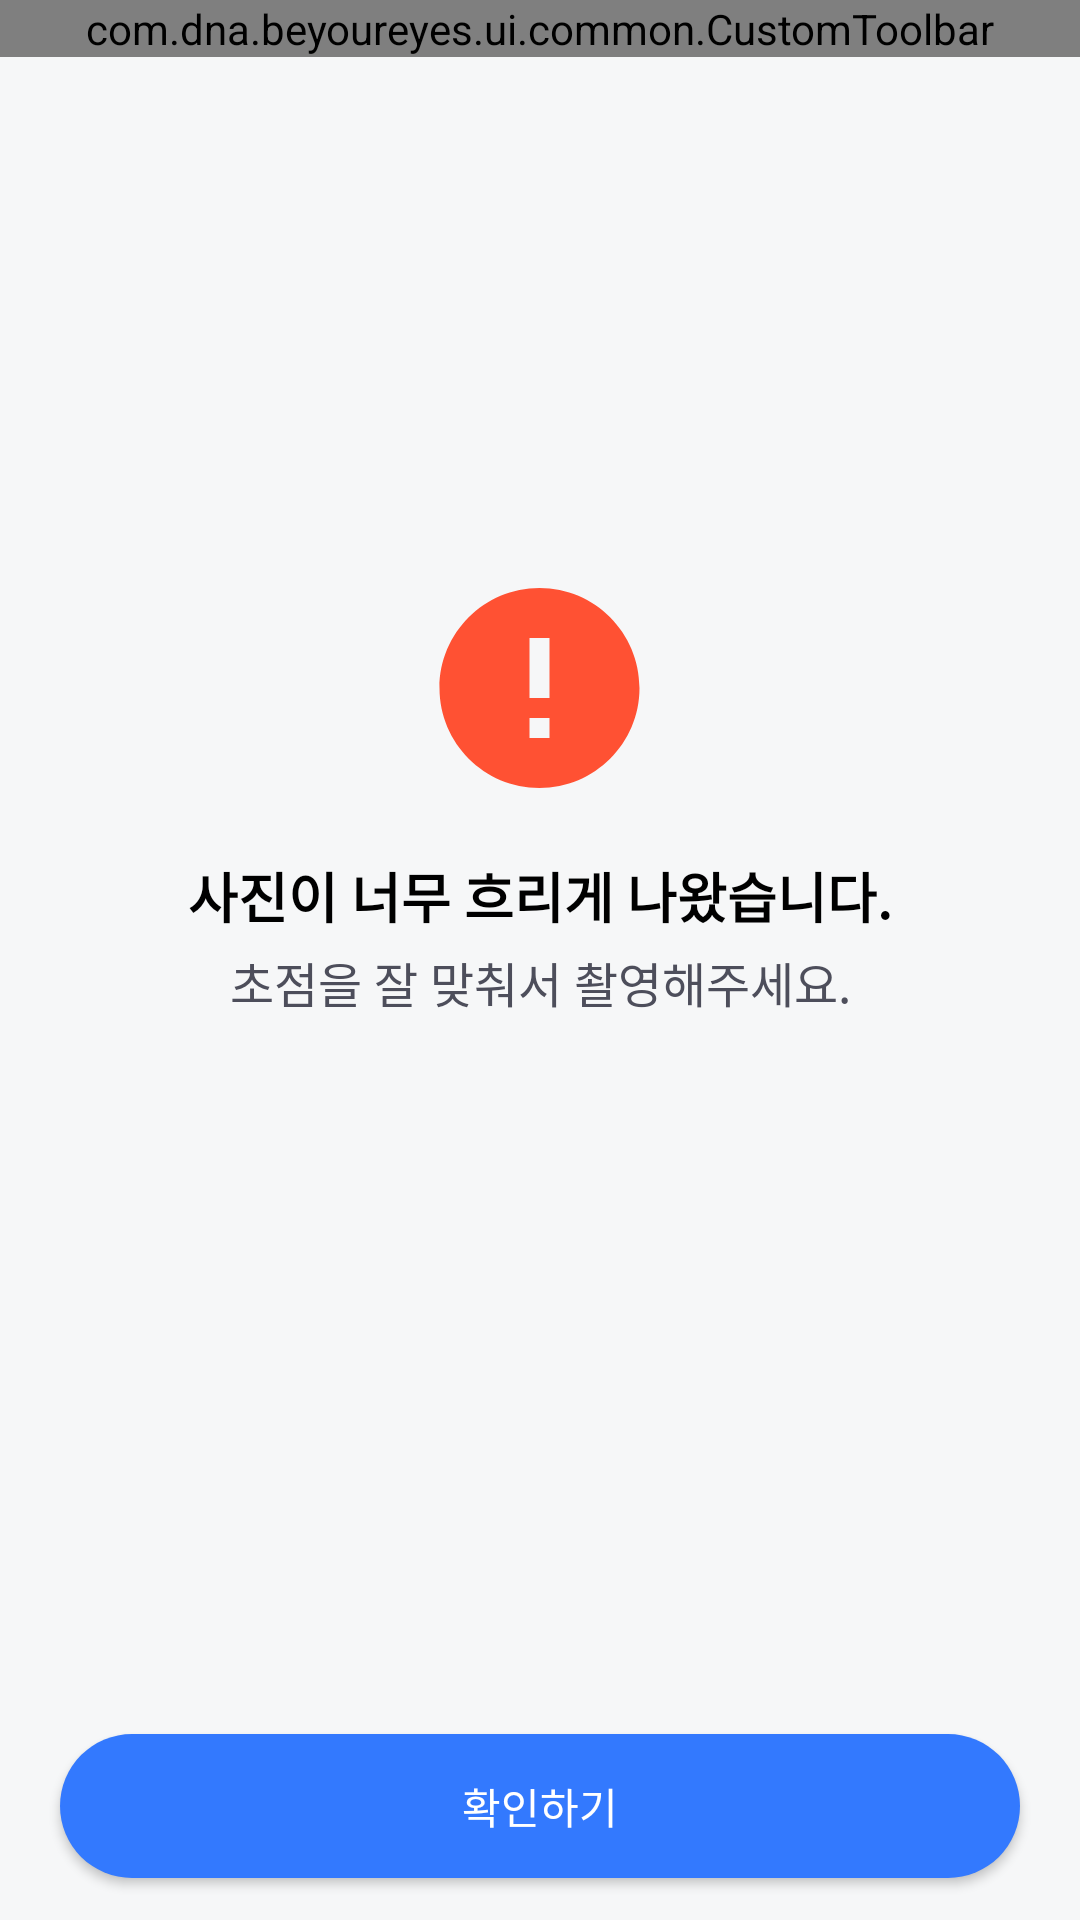

This screen was rendered from an Android layout file. Write that file and the resources it references.
<!-- AndroidManifest.xml: application theme Theme.BeYourEyes -->
<!-- res/layout/fragment_camera_fail.xml -->
<androidx.constraintlayout.widget.ConstraintLayout
xmlns:android="http://schemas.android.com/apk/res/android"
xmlns:tools="http://schemas.android.com/tools"
xmlns:app="http://schemas.android.com/apk/res-auto"
android:layout_width="match_parent"
android:layout_height="match_parent"
android:background="@color/gray_50">

<com.dna.beyoureyes.ui.common.CustomToolbar
    android:id="@+id/toolbar"
    android:layout_width="match_parent"
    android:layout_height="wrap_content"
    app:title="@string/result_title"
    app:layout_constraintEnd_toEndOf="parent"
    app:layout_constraintStart_toStartOf="parent"
    app:layout_constraintTop_toTopOf="parent"/>


<ImageView
    android:id="@+id/imageView5"
    android:importantForAccessibility="no"
    android:layout_width="80dp"
    android:layout_height="80dp"
    android:layout_gravity="center"
    android:layout_marginBottom="16dp"
    android:background="@drawable/ic_camera_fail_error_80"
    app:layout_constraintBottom_toTopOf="@+id/cautionMainText"
    app:layout_constraintEnd_toEndOf="parent"
    app:layout_constraintHorizontal_bias="0.498"
    app:layout_constraintStart_toStartOf="parent"
    tools:ignore="MissingConstraints" />

<TextView
    android:id="@+id/cautionMainText"
    android:layout_width="wrap_content"
    android:layout_height="wrap_content"
    android:fontFamily="@font/wanted_sans_bold"
    android:text="@string/camera_fail_main_text"
    android:textAlignment="center"
    android:textColor="@color/black"
    android:textSize="18sp"
    android:textStyle="bold"
    app:layout_constraintBottom_toTopOf="@+id/nextBtn"
    app:layout_constraintEnd_toEndOf="parent"
    app:layout_constraintHorizontal_bias="0.5"
    app:layout_constraintStart_toStartOf="parent"

    app:layout_constraintTop_toBottomOf="@+id/toolbar">

</TextView>

    <TextView
        android:id="@+id/cautionSubText"
        android:layout_width="wrap_content"
        android:layout_height="wrap_content"
        android:layout_marginTop="4dp"
        android:fontFamily="@font/wanted_sans_semi_bold"
        android:text="@string/camera_fail_sub_text"
        android:textAlignment="center"
        android:textColor="@color/gray_900"
        android:textSize="16sp"
        app:layout_constraintEnd_toEndOf="parent"
        app:layout_constraintHorizontal_bias="0.5"
        app:layout_constraintStart_toStartOf="parent"
        app:layout_constraintTop_toBottomOf="@+id/cautionMainText">

    </TextView>

<androidx.appcompat.widget.AppCompatButton
    android:id="@+id/nextBtn"
    android:layout_width="0dp"
    android:layout_height="48dp"
    android:layout_marginStart="20dp"
    android:layout_marginEnd="20dp"
    android:layout_marginBottom="14dp"
    android:background="@drawable/shape_button_b500_24"
    android:text="@string/okaybutton"
    android:fontFamily="@font/wanted_sans_bold"
    android:textSize="14sp"
    android:textColor="@color/white"
    app:layout_constraintBottom_toBottomOf="parent"
    app:layout_constraintEnd_toEndOf="parent"
    app:layout_constraintStart_toStartOf="parent" />

</androidx.constraintlayout.widget.ConstraintLayout>
<!-- resources referenced by this layout -->
<resources>
  <color name="black">#FF000000</color>
  <color name="gray_50">#F6F7F8</color>
  <color name="gray_900">#4D4E5B</color>
  <color name="white">#FFFFFF</color>
  <!-- drawable ic_camera_fail_error_80 (drawable) -->
  <vector xmlns:android="http://schemas.android.com/apk/res/android"
      android:width="80dp"
      android:height="80dp"
      android:viewportWidth="80"
      android:viewportHeight="80">
    <group>
      <clip-path
          android:pathData="M0.5,0h80v80h-80z"/>
      <path
          android:pathData="M40.5,6.667C22.1,6.667 7.167,21.6 7.167,40C7.167,58.4 22.1,73.333 40.5,73.333C58.9,73.333 73.833,58.4 73.833,40C73.833,21.6 58.9,6.667 40.5,6.667ZM43.833,56.667H37.167V50H43.833V56.667ZM43.833,43.333H37.167V23.333H43.833V43.333Z"
          android:fillColor="#FF5133"/>
    </group>
  </vector>
  <!-- drawable shape_button_b500_24 (drawable) -->
  <?xml version="1.0" encoding="utf-8"?>
  <shape xmlns:android="http://schemas.android.com/apk/res/android"
      android:shape="rectangle">
      <solid android:color="@color/blue_500" /> 
      <size android:width="60dp" android:height="45dp" /> 
      <corners android:radius="24dp" /> 
  </shape>
  <string name="camera_fail_main_text">사진이 너무 흐리게 나왔습니다.</string>
  <string name="camera_fail_sub_text">초점을 잘 맞춰서 촬영해주세요.</string>
  <string name="okaybutton">확인하기</string>
  <string name="result_title">식품 분석 결과</string>
  <style name="Theme.BeYourEyes" parent="Theme.MaterialComponents.Light.NoActionBar">
          
          <item name="colorPrimary">@color/blue_500</item>
          <item name="colorPrimaryVariant">@color/blue_900</item>
          <item name="colorOnPrimary">@color/gray_50</item>
          
          <item name="colorSecondary">@color/teal_200</item>
          <item name="colorSecondaryVariant">@color/teal_700</item>
          <item name="colorOnSecondary">@color/black</item>
          
          <item name="android:statusBarColor">?attr/colorOnPrimary</item>
          
      </style>
  <color name="blue_500">#3379FE</color>
  <color name="blue_900">#19348F</color>
  <color name="teal_200">#FF03DAC5</color>
  <color name="teal_700">#FF018786</color>
</resources>
